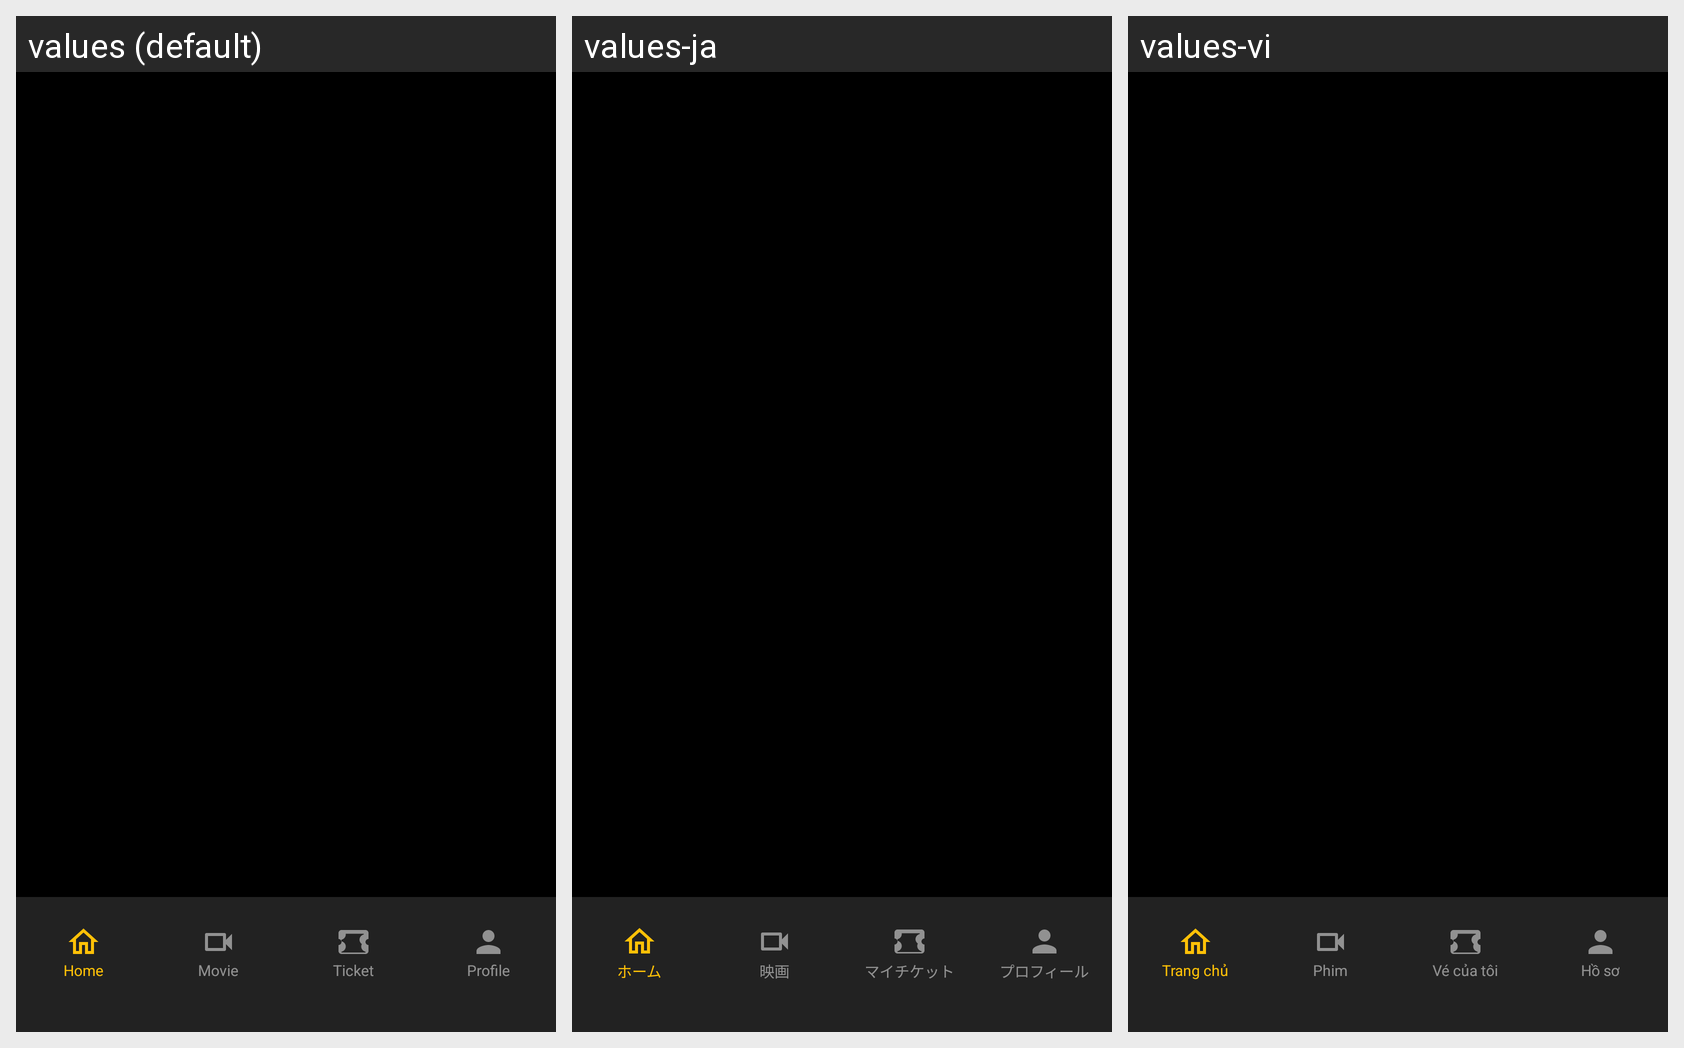

The Android screen above is rendered under several locales of the same app. Produce the string resources it draws, with the default and per-locale values.
Android screen res/layout/activity_main.xml rendered under 3 locales, left to right: values (default), values-ja, values-vi. Device: Nexus 5 (rendered at 1080×1920; each locale shown at half size, 540×960, under a caption strip naming it); theme Theme.Moviebookingapp.
Strings drawn on this screen, with the default value and each locale's value (text and hints the layout hard-codes, and strings that could not be matched under every locale, appear in the picture but are not listed):

nav_home
  values: Home
  values-ja: ホーム
  values-vi: Trang chủ

nav_movie
  values: Movie
  values-ja: 映画
  values-vi: Phim

nav_ticket
  values: Ticket
  values-ja: マイチケット
  values-vi: Vé của tôi

nav_profile
  values: Profile
  values-ja: プロフィール
  values-vi: Hồ sơ
